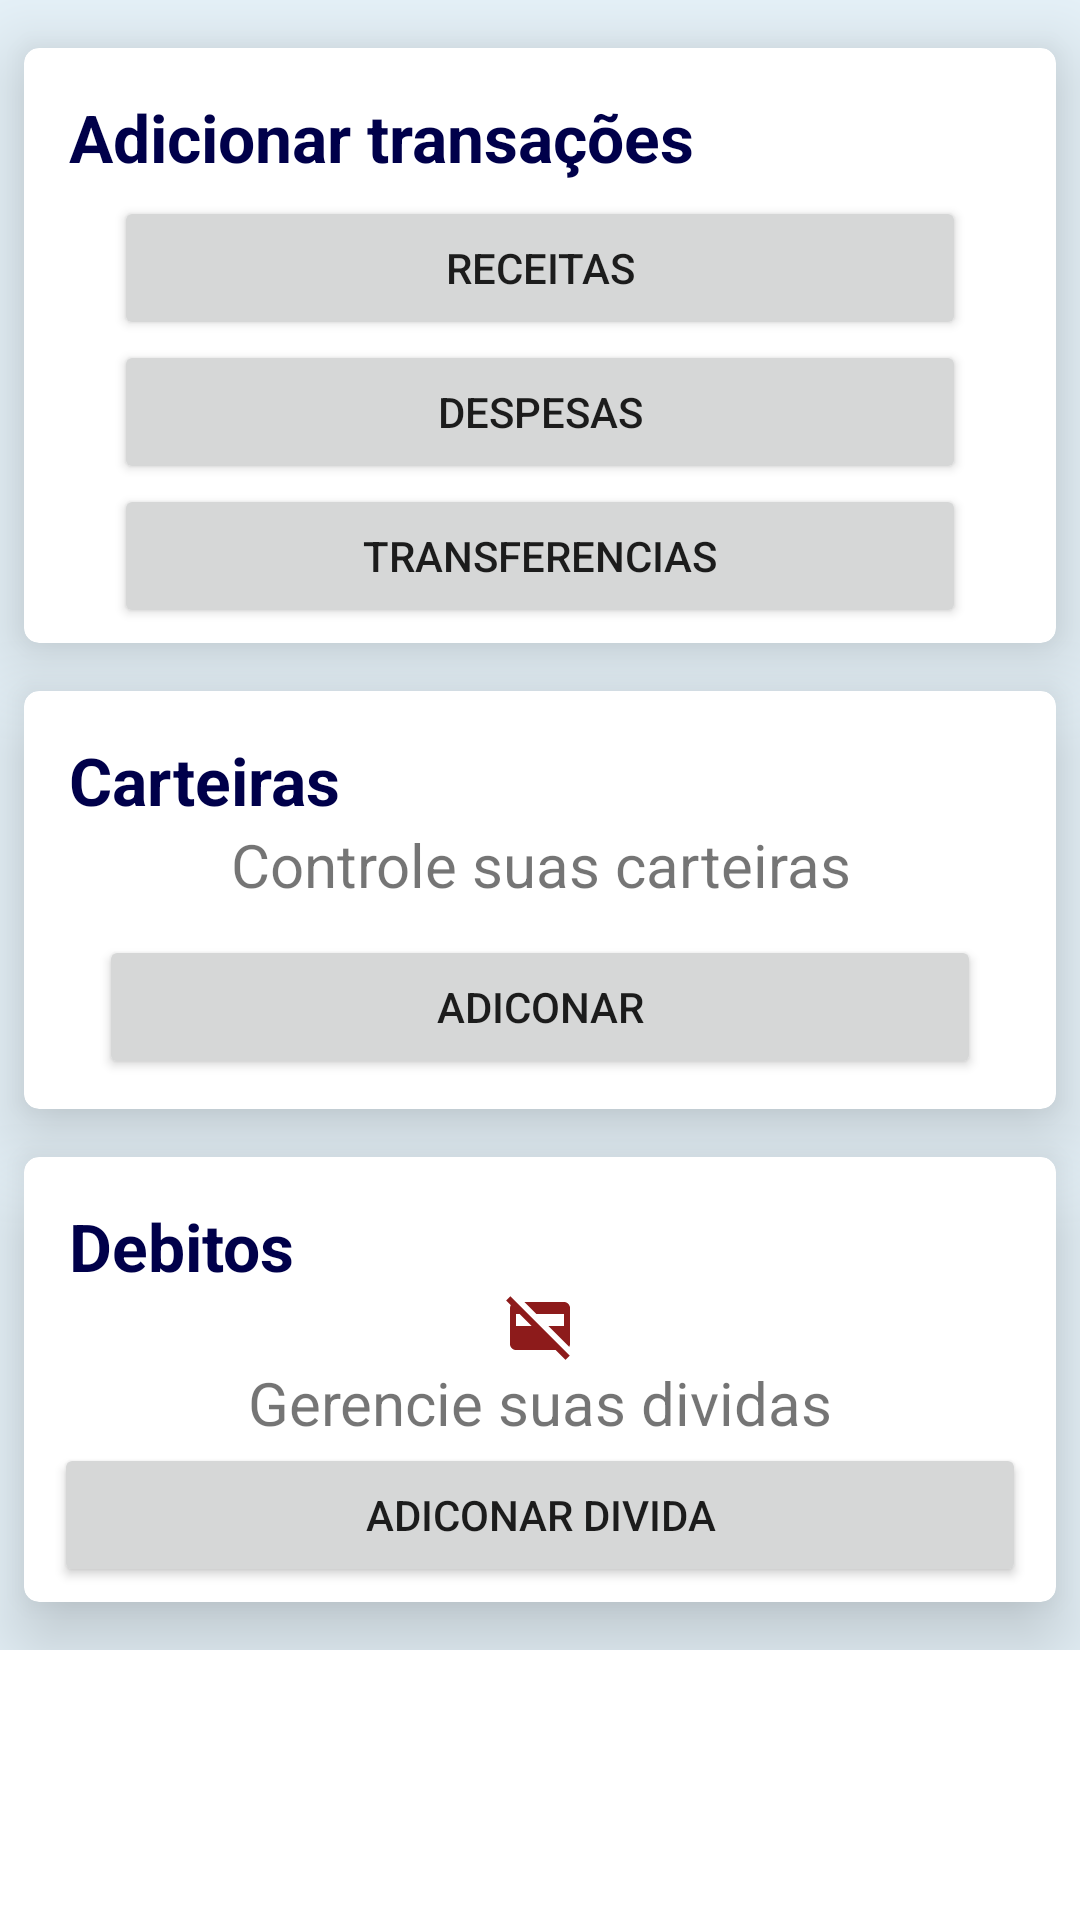

Reconstruct the res/layout file that produces this screen, plus the resources it refers to.
<!-- AndroidManifest.xml: application theme Theme.Financieme -->
<!-- res/layout/fragment_new_transiction.xml -->
<?xml version="1.0" encoding="utf-8"?>
<ScrollView
    android:layout_width="match_parent"
    android:layout_height="match_parent"
    xmlns:android="http://schemas.android.com/apk/res/android"
    xmlns:app="http://schemas.android.com/apk/res-auto"
    xmlns:tools="http://schemas.android.com/tools">

    <androidx.constraintlayout.widget.ConstraintLayout
        android:layout_width="match_parent"
        android:layout_height="match_parent"
        android:background="#FAFAFA"
        android:backgroundTint="#E6F2F9"
        tools:context=".view.fragment.NewTransictionFragment">

        <androidx.cardview.widget.CardView
            android:id="@+id/ra"
            android:layout_width="match_parent"
            android:layout_height="wrap_content"
            android:layout_marginStart="8dp"
            android:layout_marginTop="16dp"
            android:layout_marginEnd="8dp"
            android:background="@drawable/shadow"
            app:cardElevation="16dp"
            android:elevation="16dp"
            app:cardCornerRadius="5dp"
            app:layout_constraintEnd_toEndOf="parent"
            app:layout_constraintStart_toStartOf="parent"
            app:layout_constraintTop_toBottomOf="@+id/cardView3">

            <LinearLayout
                android:layout_width="match_parent"
                android:layout_height="match_parent"
                android:layout_marginLeft="15dp"
                android:layout_marginTop="15dp"
                android:layout_marginRight="15dp"
                android:orientation="vertical">

                <TextView
                    android:id="@+id/textView12"
                    android:layout_width="match_parent"
                    android:layout_height="wrap_content"
                    android:text="Carteiras"
                    android:textColor="@color/azulmedio"
                    android:textSize="22sp"
                    android:textStyle="bold" />

                <TextView
                    android:id="@+id/textView4"
                    android:layout_width="match_parent"
                    android:layout_height="wrap_content"
                    android:drawableTop="@drawable/ic_add_card"
                    android:gravity="center"

                    android:text="Controle suas carteiras"
                    android:textSize="20sp" />

                <Button
                    android:id="@+id/buttonAdicionarCartao"
                    android:layout_width="match_parent"
                    android:layout_height="wrap_content"
                    android:layout_margin="10dp"
                    android:text="Adiconar" />

            </LinearLayout>
        </androidx.cardview.widget.CardView>

        <androidx.cardview.widget.CardView
            android:id="@+id/cardView3"
            android:layout_width="match_parent"
            android:layout_height="wrap_content"
            android:layout_marginStart="8dp"
            android:layout_marginTop="16dp"
            android:layout_marginEnd="8dp"
            android:background="@drawable/shadow"
            app:cardElevation="16dp"
            android:elevation="16dp"
            app:cardCornerRadius="5dp"
            app:layout_constraintEnd_toEndOf="parent"
            app:layout_constraintStart_toStartOf="parent"
            app:layout_constraintTop_toTopOf="parent">

            <LinearLayout
                android:layout_width="match_parent"
                android:layout_height="match_parent"
                android:layout_marginLeft="15dp"
                android:layout_marginTop="15dp"
                android:layout_marginRight="15dp"
                android:orientation="vertical">

                <TextView
                    android:id="@+id/textView7"
                    android:layout_width="match_parent"
                    android:layout_height="wrap_content"
                    android:text="Adicionar transações"
                    android:textColor="@color/azulmedio"
                    android:textSize="22sp"
                    android:textStyle="bold" />

                <Button
                    android:id="@+id/buttonAdicionarReceitas"
                    android:layout_width="match_parent"
                    android:layout_height="wrap_content"
                    android:layout_marginLeft="15dp"
                    android:layout_marginTop="5dp"
                    android:layout_marginRight="15dp"
                    android:text="@string/receitas" />

                <Button
                    android:id="@+id/ButomAcionarDespesas"
                    android:layout_width="match_parent"
                    android:layout_height="wrap_content"
                    android:layout_marginLeft="15dp"
                    android:layout_marginRight="15dp"
                    android:text="Despesas" />

                <Button
                    android:id="@+id/buttonTranferir"
                    android:layout_width="match_parent"
                    android:layout_height="wrap_content"
                    android:layout_marginLeft="15dp"
                    android:layout_marginRight="15dp"
                    android:layout_marginBottom="5dp"
                    android:text="Transferencias" />

            </LinearLayout>

        </androidx.cardview.widget.CardView>

        <androidx.cardview.widget.CardView
            android:layout_width="match_parent"
            android:layout_height="wrap_content"
            android:layout_marginStart="8dp"
            android:layout_marginTop="16dp"
            android:layout_marginEnd="8dp"
            android:layout_marginBottom="16dp"
            app:cardCornerRadius="5dp"
            android:background="@drawable/shadow"
            app:cardElevation="16dp"
            android:elevation="16dp"
            app:layout_constraintBottom_toBottomOf="parent"
            app:layout_constraintEnd_toEndOf="parent"
            app:layout_constraintStart_toStartOf="parent"
            app:layout_constraintTop_toBottomOf="@+id/ra">

            <LinearLayout
                android:layout_width="match_parent"
                android:layout_height="match_parent"
                android:orientation="vertical">

                <TextView
                    android:id="@+id/textView16"
                    android:layout_width="match_parent"
                    android:layout_height="wrap_content"
                    android:layout_marginLeft="15dp"
                    android:layout_marginTop="15dp"
                    android:text="Debitos"
                    android:textColor="@color/azulmedio"
                    android:textSize="22sp"
                    android:textStyle="bold" />

                <TextView
                    android:id="@+id/textView17"
                    android:layout_width="match_parent"
                    android:layout_height="wrap_content"
                    android:drawableTop="@drawable/ic_baseline_credit_card_off_24"
                    android:gravity="center"

                    android:text="Gerencie suas dividas"
                    android:textSize="20sp" />

                <Button
                    android:id="@+id/buttonAddDebitos"
                    android:layout_width="match_parent"
                    android:layout_height="wrap_content"
                    android:layout_marginStart="10dp"
                    android:layout_marginEnd="10dp"
                    android:layout_marginBottom="5dp"
                    android:text="Adiconar divida" />

            </LinearLayout>
        </androidx.cardview.widget.CardView>


    </androidx.constraintlayout.widget.ConstraintLayout>
    </ScrollView>
<!-- resources referenced by this layout -->
<resources>
  <color name="azulmedio">#00004a</color>
  <!-- drawable ic_baseline_credit_card_off_24 (drawable) -->
  <vector android:height="24dp" android:tint="#8D1B1B"
      android:viewportHeight="24" android:viewportWidth="24"
      android:width="24dp" xmlns:android="http://schemas.android.com/apk/res/android">
      <path android:fillColor="@android:color/white" android:pathData="M21.9,21.9L2.1,2.1L0.69,3.51l1.55,1.55C2.09,5.34 2.01,5.66 2.01,6L2,18c0,1.11 0.89,2 2,2h13.17l3.31,3.31L21.9,21.9zM4,12V8h1.17l4,4H4zM6.83,4H20c1.11,0 2,0.89 2,2v12c0,0.34 -0.08,0.66 -0.23,0.94L14.83,12H20V8h-9.17L6.83,4z"/>
  </vector>
  <string name="receitas">Receitas</string>
  <style name="Theme.Financieme" parent="Theme.MaterialComponents.DayNight.NoActionBar">
          
          <item name="colorPrimary">@color/azulfundo</item>
          <item name="colorPrimaryVariant">@color/azulfundo</item>
          <item name="colorOnPrimary">@color/white</item>
          
          <item name="colorSecondary">@color/azulfundo</item>
          <item name="colorSecondaryVariant">@color/teal_700</item>
          <item name="colorOnSecondary">@color/black</item>
  
  
          
          <item name="android:statusBarColor">?attr/colorPrimaryVariant</item>
          
      </style>
  <color name="azulfundo">#1E90FF</color>
  <color name="white">#FFFFFFFF</color>
  <color name="teal_700">#FF018786</color>
  <color name="black">#FF000000</color>
</resources>
